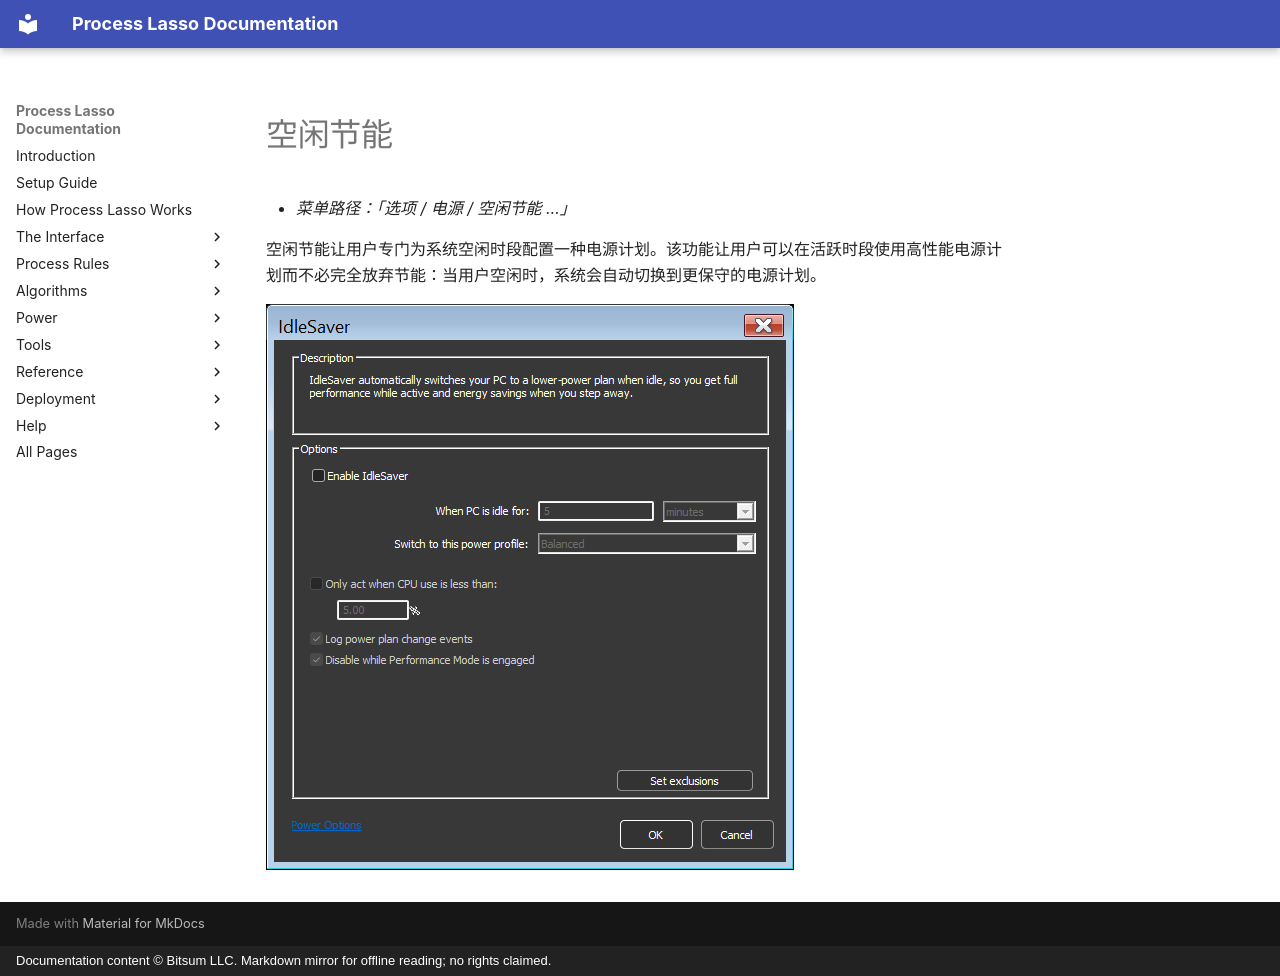

repository: Vstory/ProcessLasso-Docs · page: zh-CN/power/idlesaver.html · generator: mkdocs · copyright: Documentation content © Bitsum LLC. Markdown mirror for offline reading; no rights claimed.

<!-- source: https://bitsum.com/apps/process-lasso/docs/power/idlesaver/ -->

<a id="idlesaver"></a>

# 空闲节能

- *菜单路径：「选项 / 电源 / 空闲节能 …」*

空闲节能让用户专门为系统空闲时段配置一种电源计划。该功能让用户可以在活跃时段使用高性能电源计划而不必完全放弃节能：当用户空闲时，系统会自动切换到更保守的电源计划。

[![](../../media/idlesaver.png)](../../media/idlesaver_config.png)
